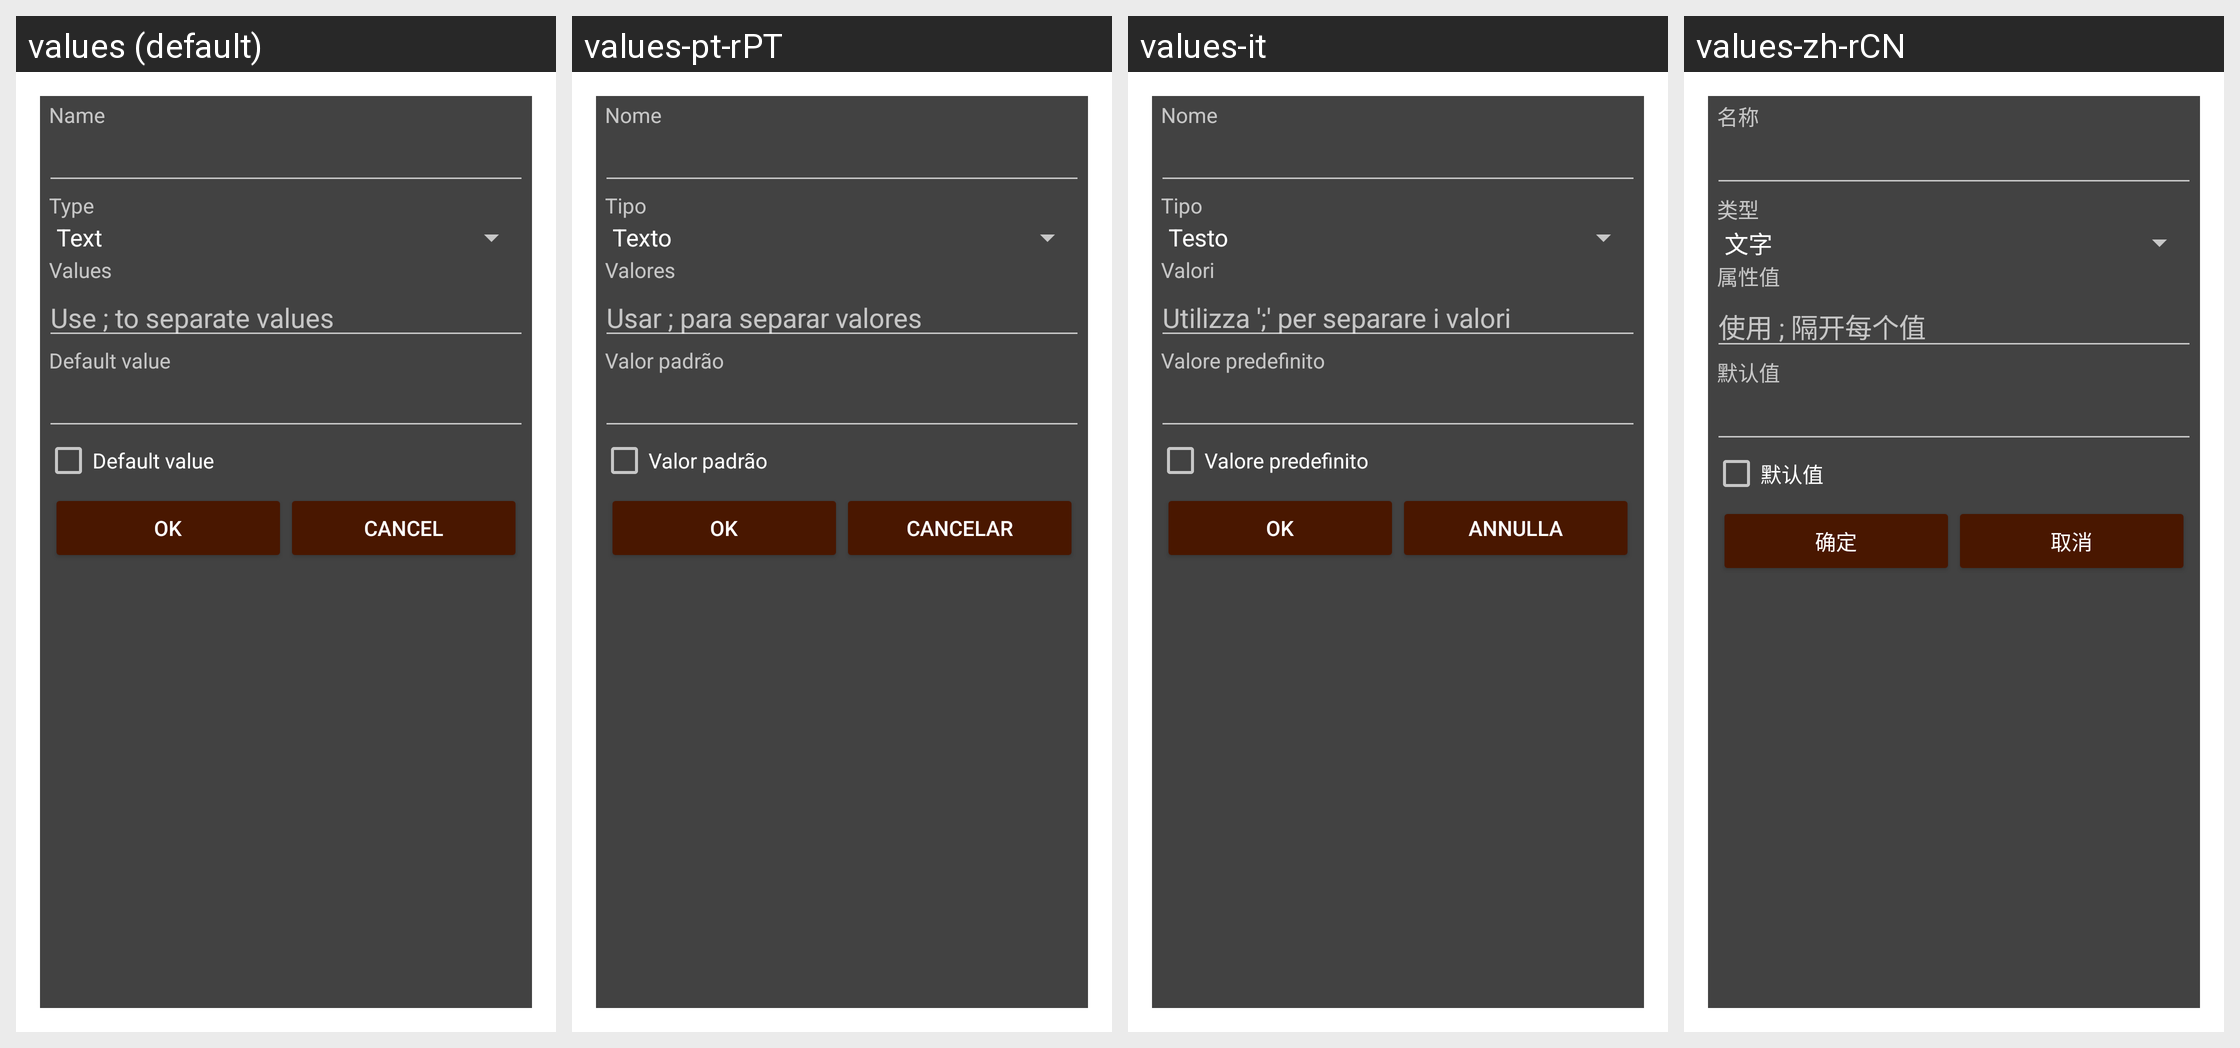

The Android screen above is rendered under several locales of the same app. Produce the string resources it draws, with the default and per-locale values.
Android screen res/layout/attribute.xml rendered under 4 locales, left to right: values (default), values-pt-rPT, values-it, values-zh-rCN. Device: Nexus 5 (rendered at 1080×1920; each locale shown at half size, 540×960, under a caption strip naming it); theme Theme.AppCompat.Dialog.
Other locales in the repository, not shown: values-ca, values-cs-rCZ, values-da, values-de, values-es, values-fr, values-hu, values-ko, values-no-rNB, values-pl, values-pt-rBR, values-ro, values-ru, values-sk, values-uk-rUA, values-zh-rTW.
Strings drawn on this screen, with the default value and each locale's value (text and hints the layout hard-codes, and strings that could not be matched under every locale, appear in the picture but are not listed):

attribute_name
  values: Name
  values-pt-rPT: Nome
  values-it: Nome
  values-zh-rCN: 名称

attribute_type
  values: Type
  values-pt-rPT: Tipo
  values-it: Tipo
  values-zh-rCN: 类型

attribute_values
  values: Values
  values-pt-rPT: Valores
  values-it: Valori
  values-zh-rCN: 属性值

attribute_values_hint
  values: Use ; to separate values
  values-pt-rPT: Usar ; para separar valores
  values-it: Utilizza ';' per separare i valori
  values-zh-rCN: 使用 ; 隔开每个值

attribute_default_value
  values: Default value
  values-pt-rPT: Valor padrão
  values-it: Valore predefinito
  values-zh-rCN: 默认值

ok
  values: OK
  values-pt-rPT: Ok
  values-it: OK
  values-zh-rCN: 确定

cancel
  values: Cancel
  values-pt-rPT: Cancelar
  values-it: Annulla
  values-zh-rCN: 取消
